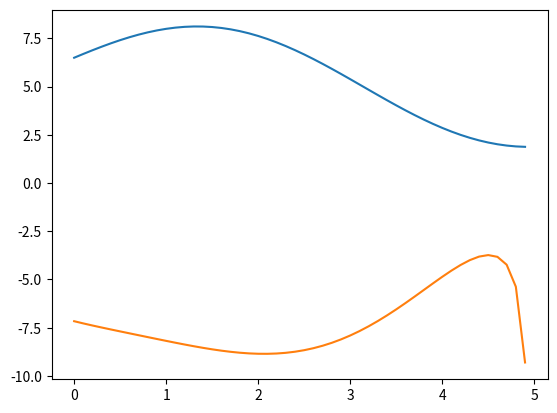

This figure's Python source:
import matplotlib.pyplot as plt
import numpy as np
import math as m
from scipy import integrate
from scipy.integrate import odeint



# import pylab as pl
a, b = 0, 5
n = 5

m1, m2, m3, m4, m5 = 2, 1, 1.5, 0.5, 5
k1, k2, k3 = 2., 1., 4.
q1, q2, q3 = 2., 1., 4.
p1, p2, p3 = 2., 1., 4.

alfa1, alfa2 = 1, 1

c = []

# i >= 1

def u(x): #, m1, m2, m3, m4, m5):
	return m1 * m.sin(m2 * x) + m3 * m.cos(m4 * x) + m5

def k(x): #, k1, k2, k3):
	return k1 * m.cos(k2 * x) + k3

def der1_k(x): #, k1, k2, k3):
	return - k1 * k2 * m.sin(k2 * x)

def q(x): # , q1, q2, q3):
	return q1 * m.sin(q2 * x) + q3

def p(x): #, p1, p2, p3):
	return p1 * m.sin(p2 * x) + p3

def u_derivative_1(x):
 	return m1*m2*m.cos(m2*x) - m3*m4*m.sin(m4*x)

def u_derivative_2(x):
	return m1*m2*m2*m.sin(m2*x) + m3*m4*m4*m.cos(m4*x)


# left part
def f(x):
	return k1*k2* m.sin(k2*x) * u_derivative_1(x) 
	+ k(x) * u_derivative_2(x) + p(x) * u_derivative_1(x) + q(x) * u(x)

myu1 = - k(a)*u_derivative_1(a) + alfa1 * u(a)

myu2 = k(b)*u_derivative_1(b) + alfa2 * u(b)

# зведення задачі до однорідних умов v = u - psi
# psi = A*x + B

A = (alfa2 * myu1 - alfa1 * myu2) / (alfa2*(-k(a)+a*alfa1) - alfa1*(k(b)+b*alfa2))
B = (myu2 - A*(k(b) + b * alfa2)) / alfa2

def psi(x):
	return A * x + B

def v(x):
	return u(x) - psi(x)

_A = k(b) * (b-a) / (2*k(b) + alfa2*(b-a)) + b
_B = a - k(a) * (b-a) / (2*k(a) + alfa1*(b-a))

def phi_i(i, x):
	if i == 1:
		return m.pow(x - a, 2) * (x - _A)
	if i == 2:
		return m.pow(b - x, 2) * (_B - x)
	return m.pow(x - a, 2) * m.pow(b - x, i-1)

def der1_phi_i(i, x):
	if i == 1:
		return m.pow(x - a, 2) + 2 * (x - a) * (x - _A)
	if i == 2:
		return - m.pow(b - x, 2) - 2 * (b - x) * (_B - x)
	return 2 * (x - a) * m.pow(b - x, i - 1) - (i - 1) * m.pow(x - a, 2) * m.pow(b - x, i - 2) 

def der2_phi_i(i, x):
	if i == 1:
		return 2 * (x - a) + 2 * (x - _A) + 2 * (x - a)
	if i == 2:
		return 2 * (b - x) + 2 * (b - x) + 2 * (_B - x)
	return 2 * m.pow(b-x, i-1) - 2*(i-1)*(x-a)*m.pow(b-x,i-2) + (i-1)*(i-2)*(x-a)*(x-a)*m.pow(b-x,i-3) - 2*(i-1)*(x-a)*m.pow(b-x, i-2)

# Au = (-k(x)*u`)` + p(x)*u` + q(x)*u

def A_phi(phi_i, i, x):

	return - der1_k(x)*der1_phi_i(i,x) \
	- k(x)*der2_phi_i(i,x) \
	+ p(x)*der1_phi_i(i,x) \
	+ q(x)*phi_i(i, x) 

def Au(u, x) :
	return - der1_k(x)*u_derivative_1(x) - k(x)*u_derivative_2(x) + p(x)*u_derivative_1(x) + q(x)*u(x)

# x = 3
matrixA=[
	[
		(integrate.quad(lambda x: A_phi(phi_i,i+1, x) * phi_i(j+1, x), a, b))[0] 
		for j in range(n)
	] for i in range(n)
]

b_array=[
	(integrate.quad(lambda x: Au(f, x) * phi_i(j+1, x), a, b))[0] for j in range(n)
]

def my_print(matrix):
	for row in matrix:
		print([round(value, 3) for value in row])

c = np.linalg.solve(np.array(matrixA), np.array(b_array))
my_print(matrixA)
print("c:", c)

def approximate_u(x):
	res = 0
	for i in range(0,n):
		res += (c[i] * phi_i(i, x))
	return res


x_i = np.arange(a, b, 0.1)
y_i = []
y_apr_i = []

def fill_y_i():
	for i in x_i:
		y_i.append(u(i))
		y_apr_i.append(approximate_u(i))

fill_y_i()
plt.plot(x_i, y_i)
plt.plot(x_i, y_apr_i)
plt.show()

res, _ = integrate.quad(u_derivative_1, 0, m.pi/4)
print(res)